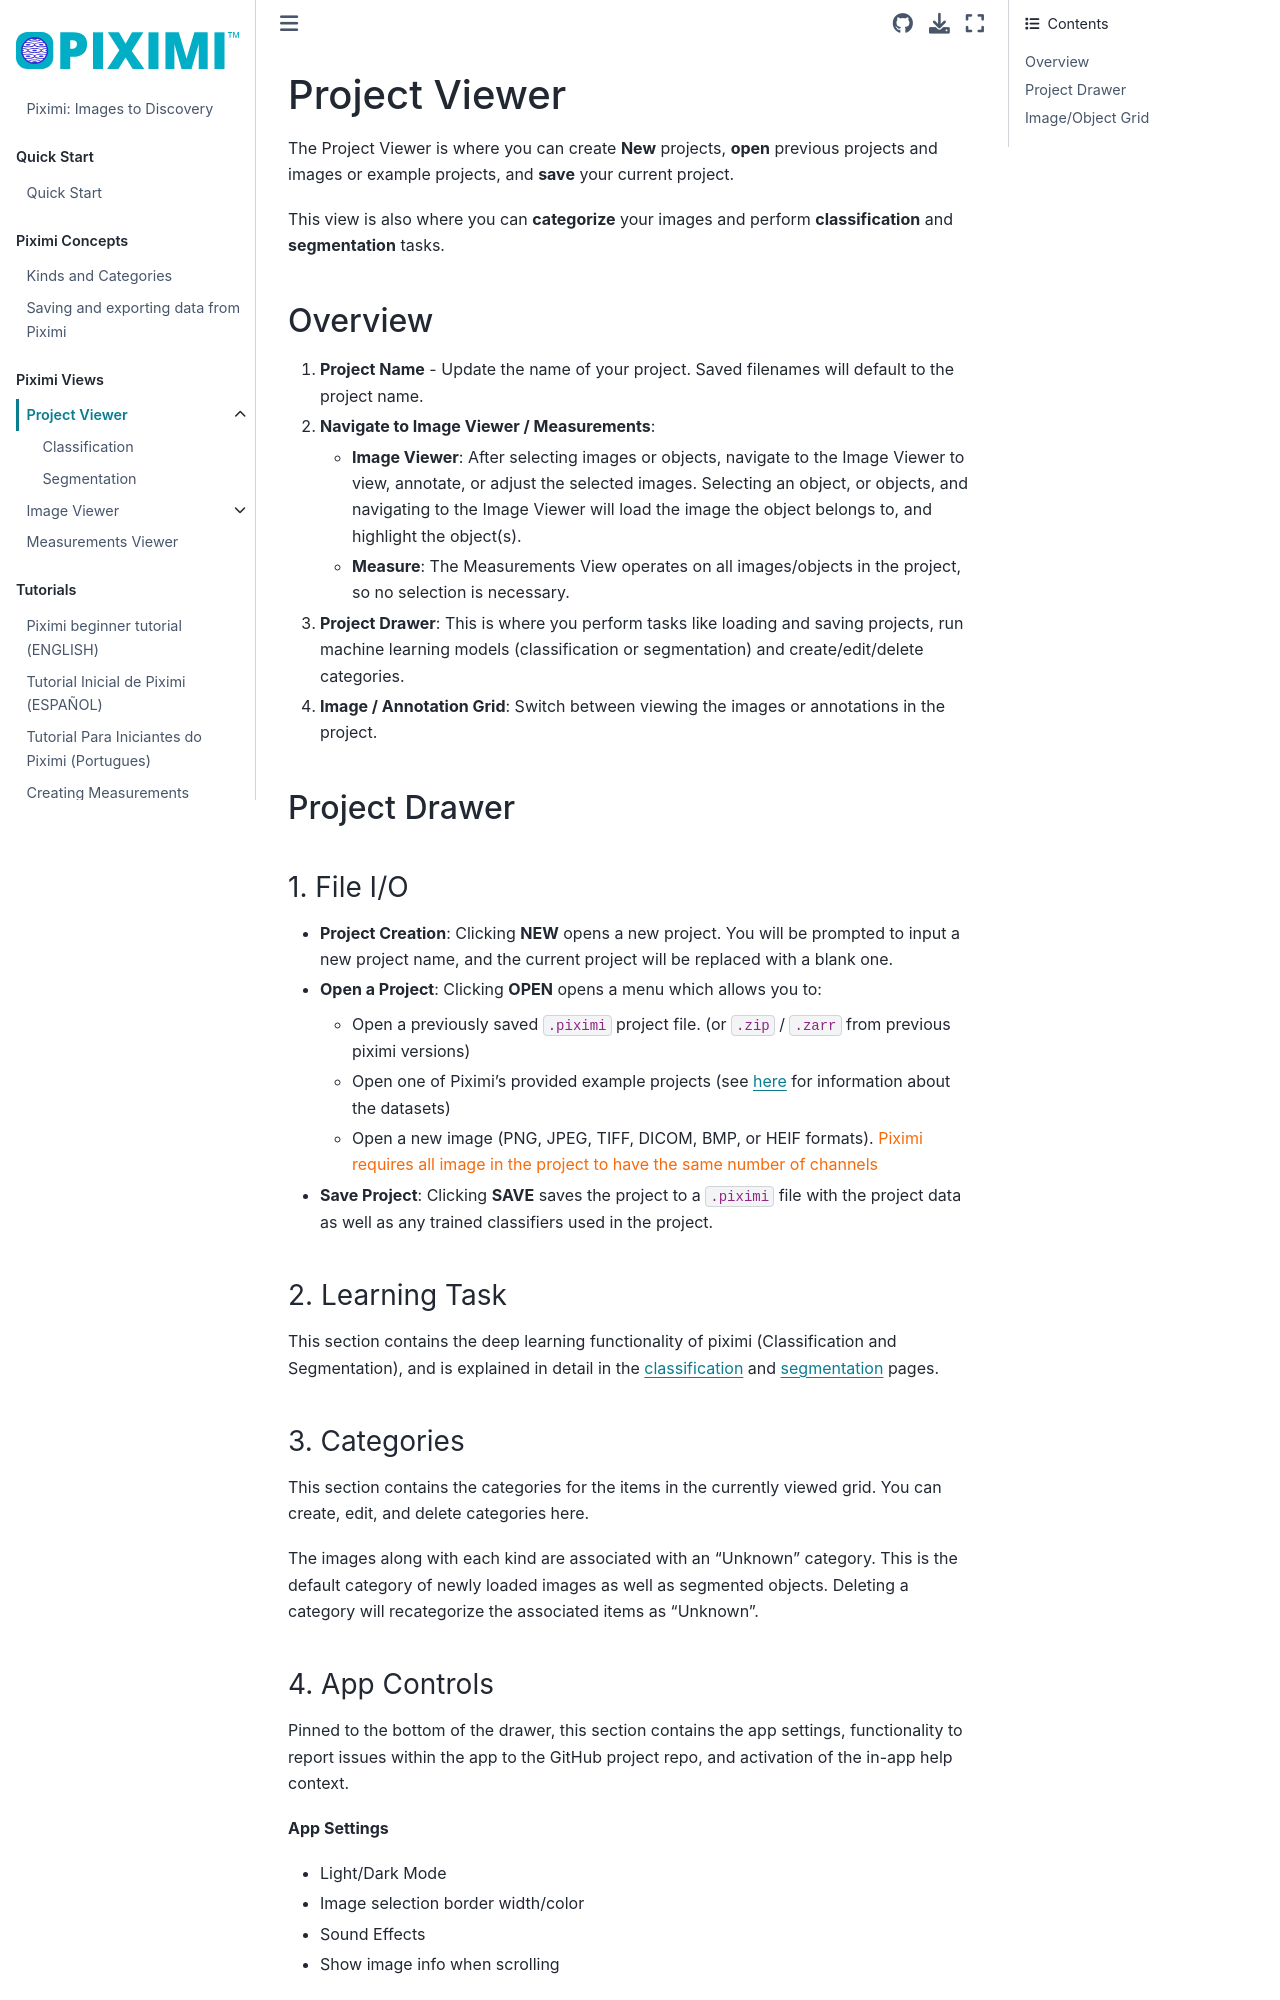

repository: piximi/documentation · page: pages/detail/projectviewer.html · generator: jekyll

# Project Viewer

The Project Viewer is where you can create **New** projects, **open** previous projects and images or example projects, and **save** your current project.

This view is also where you can **categorize** your images and perform **classification** and **segmentation** tasks.

## Overview

<img class="theme-img dark-img content-img" src=../../img/project-viewer/project-viewer-dark-annotated.webp>
<img class="theme-img light-img content-img" src=../../img/project-viewer/project-viewer-light-annotated.webp>

1. **Project Name** - Update the name of your project. Saved filenames will default to the project name.

2. **Navigate to Image Viewer / Measurements**:
   - **Image Viewer**: After selecting images or objects, navigate to the Image Viewer to view, annotate, or adjust the selected images. Selecting an object, or objects, and navigating to the Image Viewer will load the image the object belongs to, and highlight the object(s).
   - **Measure**: The Measurements View operates on all images/objects in the project, so no selection is necessary.
3. **Project Drawer**: This is where you perform tasks like loading and saving projects, run machine learning models (classification or segmentation) and create/edit/delete categories.
4. **Image / Annotation Grid**: Switch between viewing the images or annotations in the project.

## Project Drawer

<img class="theme-img dark-img content-img img-float-left"  src=../../img/project-viewer/project-viewer-dark-projectdrawer.webp>
<img class="theme-img light-img content-img img-float-left"  src=../../img/project-viewer/project-viewer-light-projectdrawer.webp>

### 1. File I/O

- **Project Creation**: Clicking **NEW** opens a new project. You will be prompted to input a new project name, and the current project will be replaced with a blank one.

- **Open a Project**: Clicking **OPEN** opens a menu which allows you to:
  - Open a previously saved `.piximi` project file. (or `.zip` / `.zarr` from previous piximi versions)
  - Open one of Piximi's provided example projects (see [here](../technical/example-datasets.md) for information about the datasets)
  - Open a new image (PNG, JPEG, TIFF, DICOM, BMP, or HEIF formats). <span style="color: var(--pst-color-warning)"> Piximi requires all image in the project to have the same number of channels</span>

- **Save Project**: Clicking **SAVE** saves the project to a `.piximi` file with the project data as well as any trained classifiers used in the project.

### 2. Learning Task

This section contains the deep learning functionality of piximi (Classification and Segmentation), and is explained in detail in the [classification](projectviewer-classification) and [segmentation](projectviewer-segmentation) pages.

### 3. Categories

This section contains the categories for the items in the currently viewed grid. You can create, edit, and delete categories here.

The images along with each kind are associated with an "Unknown" category. This is the default category of newly loaded images as well as segmented objects. Deleting a category will recategorize the associated items as "Unknown".

### 4. App Controls

Pinned to the bottom of the drawer, this section contains the app settings, functionality to report issues within the app to the GitHub project repo, and activation of the in-app help context.

**App Settings**

- Light/Dark Mode
- Image selection border width/color
- Sound Effects
- Show image info when scrolling

**Help Context**

When activated, sections of the app which are associated with help information will be highlighted. Hovering over these sections will update the help dialog in the lower left of the screen with the relevant information. Hold down the `shift` key and click a section to lock the information dialog to that section.
